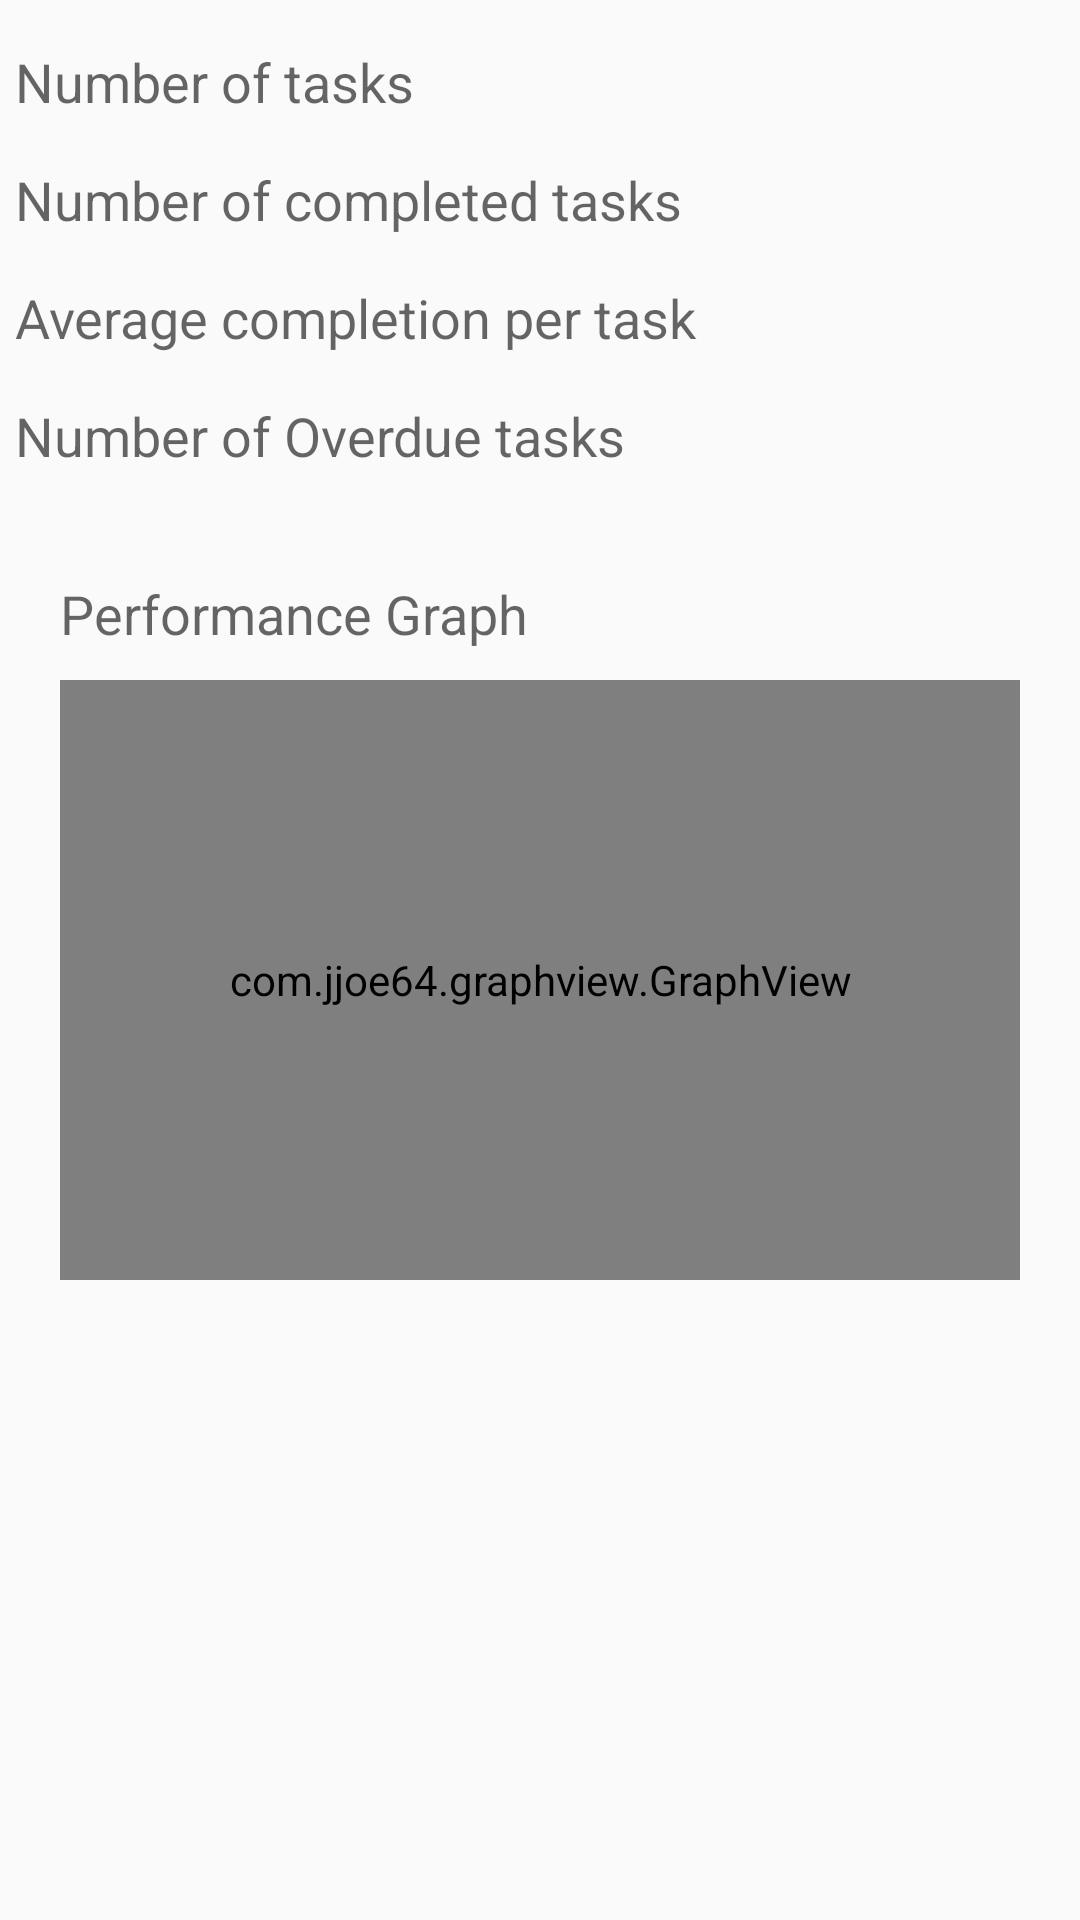

Here is an Android app screen rendered from its layout file. Give the layout XML and the strings, colors and styles it references.
<!-- AndroidManifest.xml: application theme AppTheme -->
<!-- res/layout/performace_fragment.xml -->
<?xml version="1.0" encoding="utf-8"?>
<RelativeLayout xmlns:android="http://schemas.android.com/apk/res/android"
    android:layout_width="match_parent"
    android:layout_height="match_parent">

    //Added graph to performance tab. Wayne Combs 2.21.16
    <TextView
        android:layout_width="wrap_content"
        android:layout_height="wrap_content"
        android:textAppearance="?android:attr/textAppearanceMedium"
        android:text="Number of tasks"
        android:id="@+id/textView"
        android:layout_alignParentTop="true"
        android:layout_alignParentLeft="true"
        android:layout_alignParentStart="true"
        android:layout_marginLeft="5dp"
        android:layout_marginTop="15dp" />

    <TextView
        android:layout_width="wrap_content"
        android:layout_height="wrap_content"
        android:textAppearance="?android:attr/textAppearanceMedium"
        android:text="Number of completed tasks"
        android:id="@+id/textView2"
        android:layout_below="@+id/textView"
        android:layout_alignLeft="@+id/textView"
        android:layout_alignStart="@+id/textView"
        android:layout_marginTop="15dp" />

    <TextView
        android:layout_width="wrap_content"
        android:layout_height="wrap_content"
        android:textAppearance="?android:attr/textAppearanceMedium"
        android:text="Average completion per task"
        android:id="@+id/textView3"
        android:layout_below="@+id/textView2"
        android:layout_alignLeft="@+id/textView2"
        android:layout_alignStart="@+id/textView2"
        android:layout_marginTop="15dp" />

    <TextView
        android:layout_width="wrap_content"
        android:layout_height="wrap_content"
        android:textAppearance="?android:attr/textAppearanceMedium"
        android:text="Performance Graph"
        android:id="@+id/textView4"
        android:layout_below="@+id/textView8"
        android:layout_alignLeft="@+id/graph"
        android:layout_alignStart="@+id/graph"
        android:layout_marginTop="35dp" />

    <com.jjoe64.graphview.GraphView
        android:layout_width="match_parent"
        android:layout_height="200dip"
        android:title="Graph Title"
        android:id="@+id/graph"
        android:layout_below="@+id/textView4"
        android:layout_centerVertical="true"
        android:layout_centerHorizontal="true"
        android:layout_marginTop="10dp"
        android:layout_marginRight="20dp"
        android:layout_marginLeft="20dp" />

    <TextView
        android:layout_width="wrap_content"
        android:layout_height="wrap_content"
        android:id="@+id/textView5"
        android:layout_alignBottom="@+id/textView"
        android:layout_alignRight="@+id/graph"
        android:layout_alignEnd="@+id/graph"
        android:layout_marginRight="35dp"
        android:layout_marginEnd="35dp" />

    <TextView
        android:layout_width="wrap_content"
        android:layout_height="wrap_content"
        android:id="@+id/textView6"
        android:layout_alignBottom="@+id/textView2"
        android:layout_alignLeft="@+id/textView5"
        android:layout_alignStart="@+id/textView5" />

    <TextView
        android:layout_width="wrap_content"
        android:layout_height="wrap_content"
        android:textAppearance="?android:attr/textAppearanceMedium"
        android:text="Number of Overdue tasks"
        android:id="@+id/textView8"
        android:layout_below="@+id/textView3"
        android:layout_alignLeft="@+id/textView3"
        android:layout_alignStart="@+id/textView3"
        android:layout_marginTop="15dp" />

    <TextView
        android:layout_width="wrap_content"
        android:layout_height="wrap_content"
        android:id="@+id/textView7"
        android:layout_alignTop="@+id/textView3"
        android:layout_alignRight="@+id/textView6"
        android:layout_alignEnd="@+id/textView6" />

    <TextView
        android:layout_width="wrap_content"
        android:layout_height="wrap_content"
        android:id="@+id/textView9"
        android:layout_alignBottom="@+id/textView8"
        android:layout_alignLeft="@+id/textView5"
        android:layout_alignStart="@+id/textView5" />


</RelativeLayout>
<!-- resources referenced by this layout -->
<resources>
  <style name="AppTheme" parent="Theme.AppCompat.Light.NoActionBar">
          
  
          <item name="colorPrimary">@color/color_primary</item>
          <item name="colorPrimaryDark">@color/color_primary_dark</item>
          <item name="android:textColorPrimary">@color/menu_text</item>
  
      </style>
  <color name="color_primary">#81D4FA</color>
  <color name="color_primary_dark">#29B6F6</color>
  <color name="menu_text">#000000</color>
</resources>
